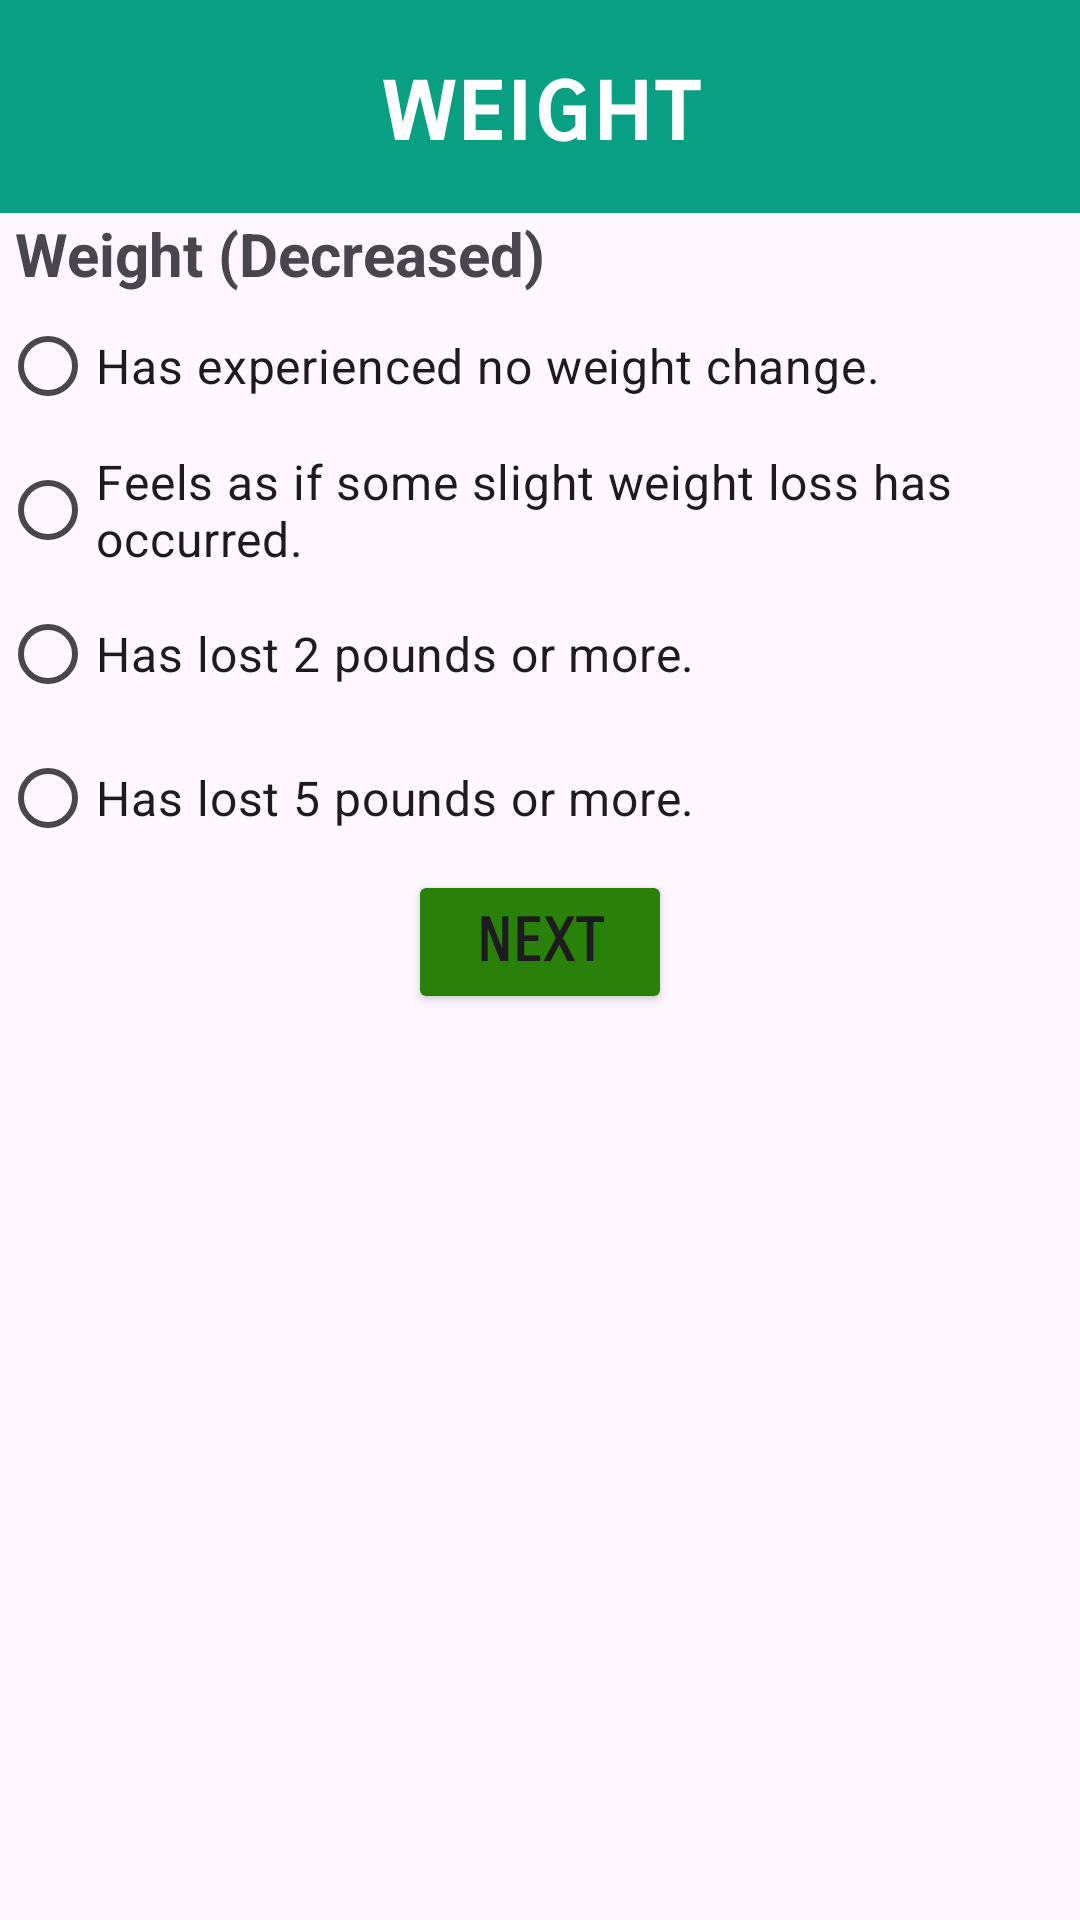

Layout XML and referenced resources for this Android screen:
<!-- AndroidManifest.xml: application theme Theme.Lecture8_exercise -->
<!-- res/layout/activity_weight_decreased.xml -->
<?xml version="1.0" encoding="utf-8"?>
<LinearLayout xmlns:android="http://schemas.android.com/apk/res/android"
    xmlns:app="http://schemas.android.com/apk/res-auto"
    xmlns:tools="http://schemas.android.com/tools"
    android:layout_width="match_parent"
    android:layout_height="match_parent"
    android:orientation="vertical"
    tools:context=".WeightDecreasedActivity">

    <TextView
        android:id="@+id/wtDecTitle"
        android:layout_width="match_parent"
        android:layout_height="wrap_content"
        android:background="#089F82"
        android:textColor="@color/white"
        android:fontFamily="sans-serif-smallcaps"
        android:paddingVertical="15dp"
        android:text="@string/weight"
        android:textAlignment="center"
        android:textAllCaps="false"
        android:textSize="34sp"
        android:textStyle="bold" />

    <TextView
        android:id="@+id/wtDecPrompt"
        android:layout_width="match_parent"
        android:layout_height="wrap_content"
        android:paddingHorizontal="5dp"
        android:text="Weight (Decreased)"
        android:textSize="20sp"
        android:textStyle="bold" />

    <RadioGroup
        android:layout_width="match_parent"
        android:layout_height="wrap_content"
        android:layout_gravity="center|center_horizontal">

        <RadioButton
            android:id="@+id/wtDec0"
            android:layout_width="match_parent"
            android:layout_height="wrap_content"
            android:checked="false"
            android:onClick="actionClick"
            android:text="@string/wt_no_change"
            android:textSize="16sp" />

        <RadioButton
            android:id="@+id/wtDec1"
            android:layout_width="match_parent"
            android:layout_height="wrap_content"
            android:checked="false"
            android:onClick="actionClick"
            android:text="@string/wt_dec_1"
            android:textSize="16sp" />

        <RadioButton
            android:id="@+id/wtDec2"
            android:layout_width="match_parent"
            android:layout_height="wrap_content"
            android:checked="false"
            android:onClick="actionClick"
            android:text="@string/wt_dec_2"
            android:textSize="16sp" />

        <RadioButton
            android:id="@+id/wtDec3"
            android:layout_width="match_parent"
            android:layout_height="wrap_content"
            android:checked="false"
            android:onClick="actionClick"
            android:text="@string/wt_dec_3"
            android:textSize="16sp" />
    </RadioGroup>

    <Button
        android:id="@+id/submitWeightDecreased"
        android:layout_width="wrap_content"
        android:layout_height="wrap_content"
        android:layout_gravity="bottom|center_horizontal"
        android:backgroundTint="#2A810A"
        android:fontFamily="sans-serif-smallcaps"
        android:text="@string/next_page_button"
        android:textAlignment="center"
        android:textSize="20sp"
        android:textStyle="bold" />
</LinearLayout>
<!-- resources referenced by this layout -->
<resources>
  <string name="next_page_button">next</string>
  <string name="weight">weight</string>
  <string name="wt_dec_1">Feels as if some slight weight loss has occurred.</string>
  <string name="wt_dec_2">Has lost 2 pounds or more.</string>
  <string name="wt_dec_3">Has lost 5 pounds or more.</string>
  <string name="wt_no_change">Has experienced no weight change.</string>
  <style name="Theme.Lecture8_exercise" parent="Base.Theme.Lecture8_exercise" />
  <style name="Base.Theme.Lecture8_exercise" parent="Theme.Material3.DayNight.NoActionBar">
          
          
      </style>
  <!-- not gathered from this repository: default colours our renderer supplied (Android Studio template values) -->
  <color name="white">#FFFFFFFF</color>
</resources>
